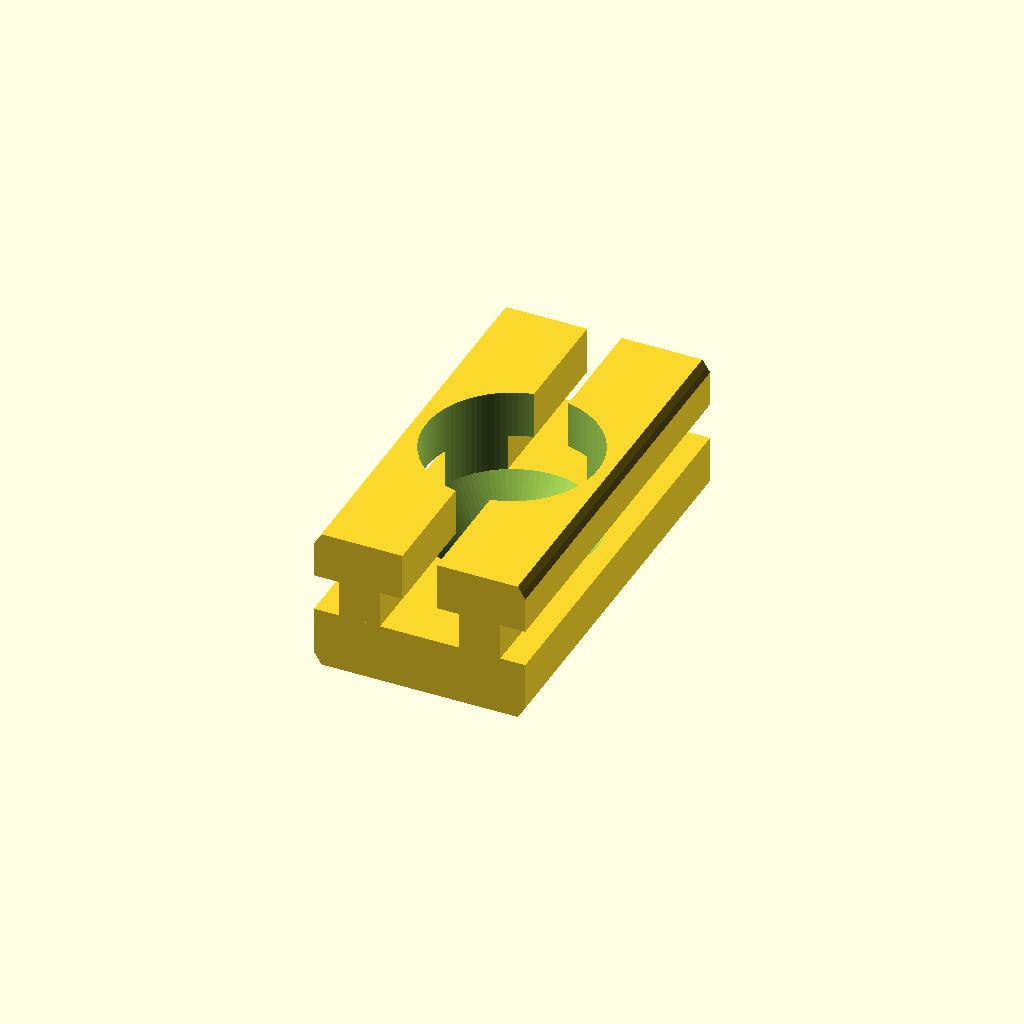
Cell 1 — every parameter at its default value.
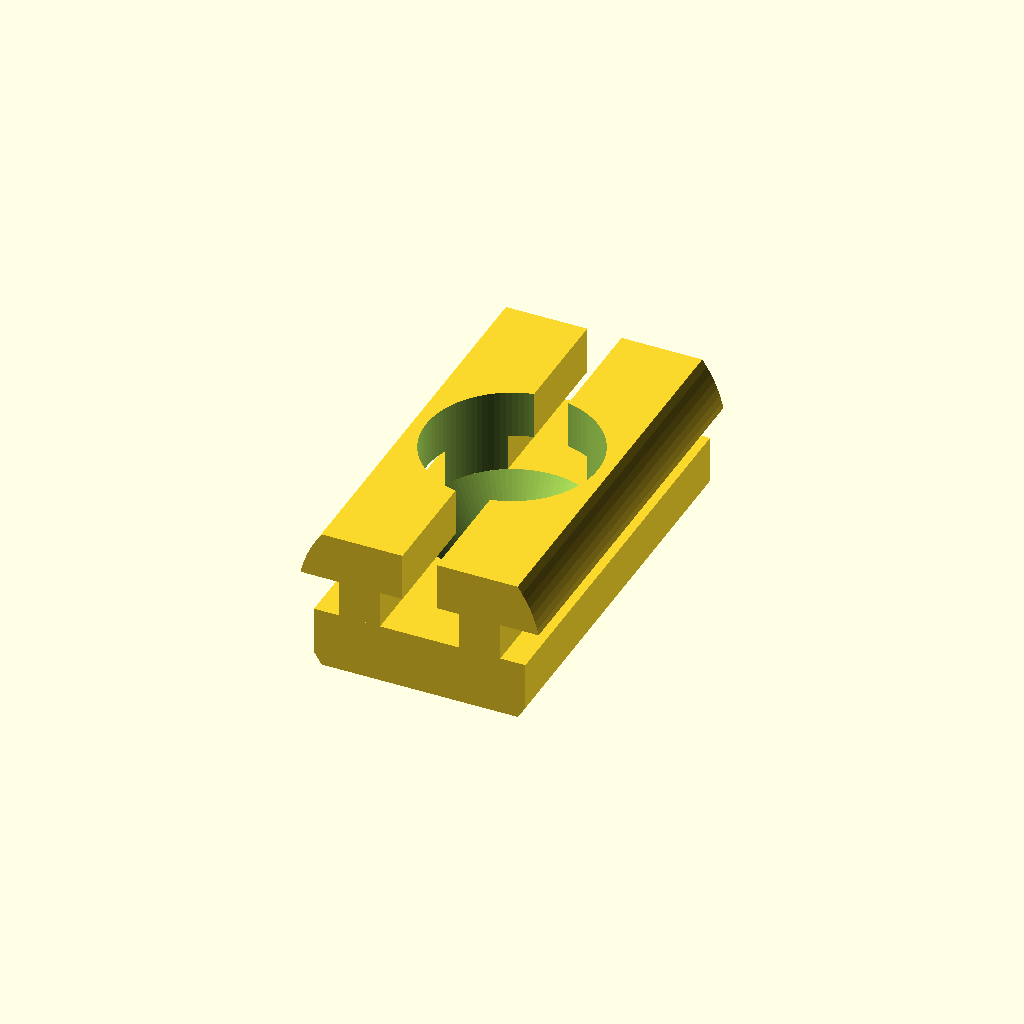
Cell 2: the same model with top_width = 13.4.
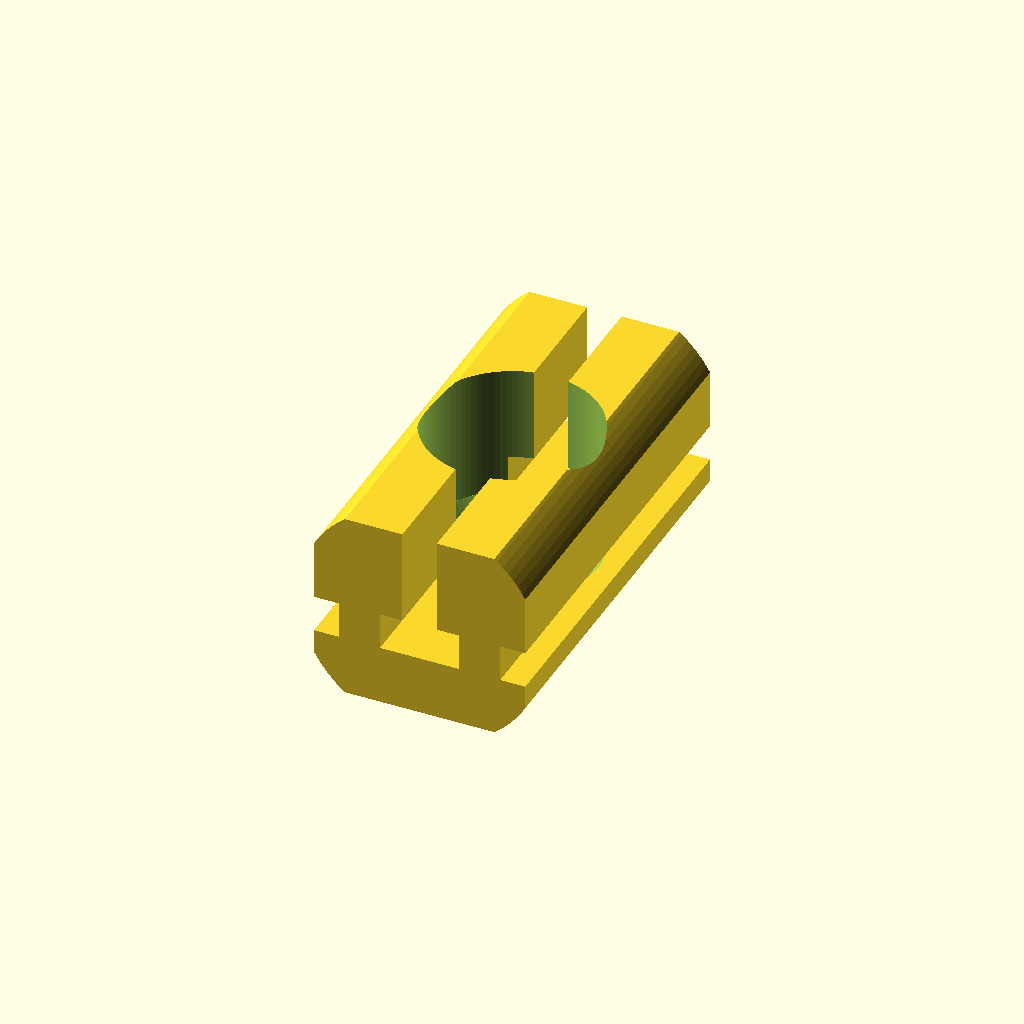
Cell 3: the same model with top_height = 7.2.
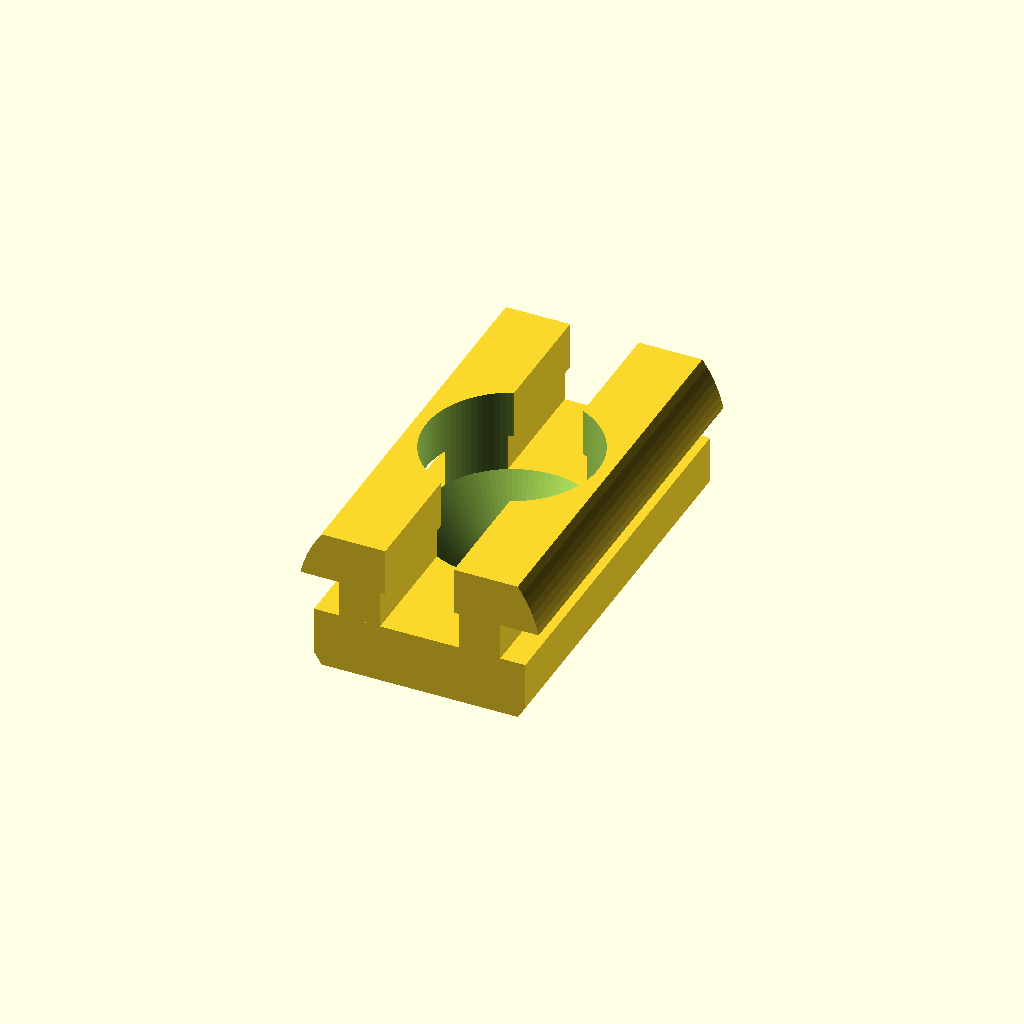
Cell 4: top_separation = 5.2 (everything else at default).
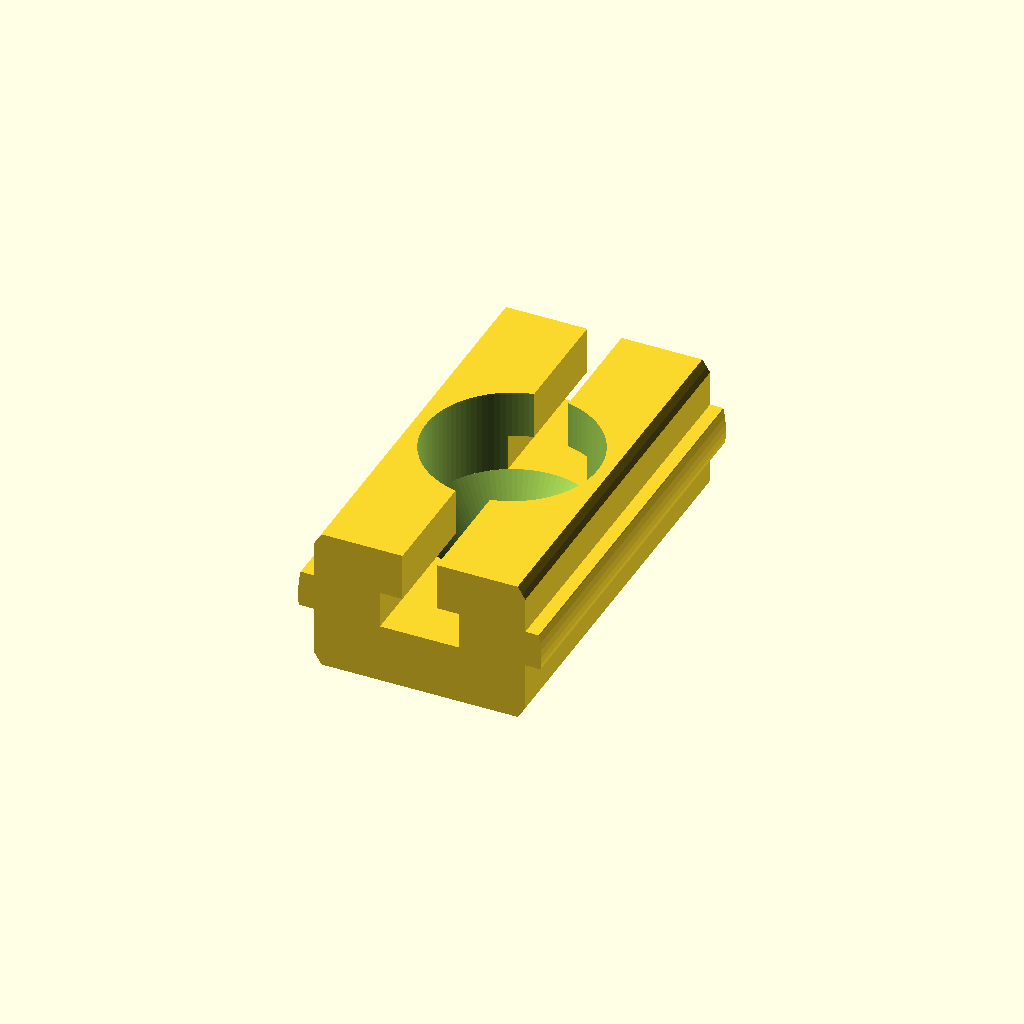
Cell 5 — middle_width set to 6.2, the other parameters unchanged.
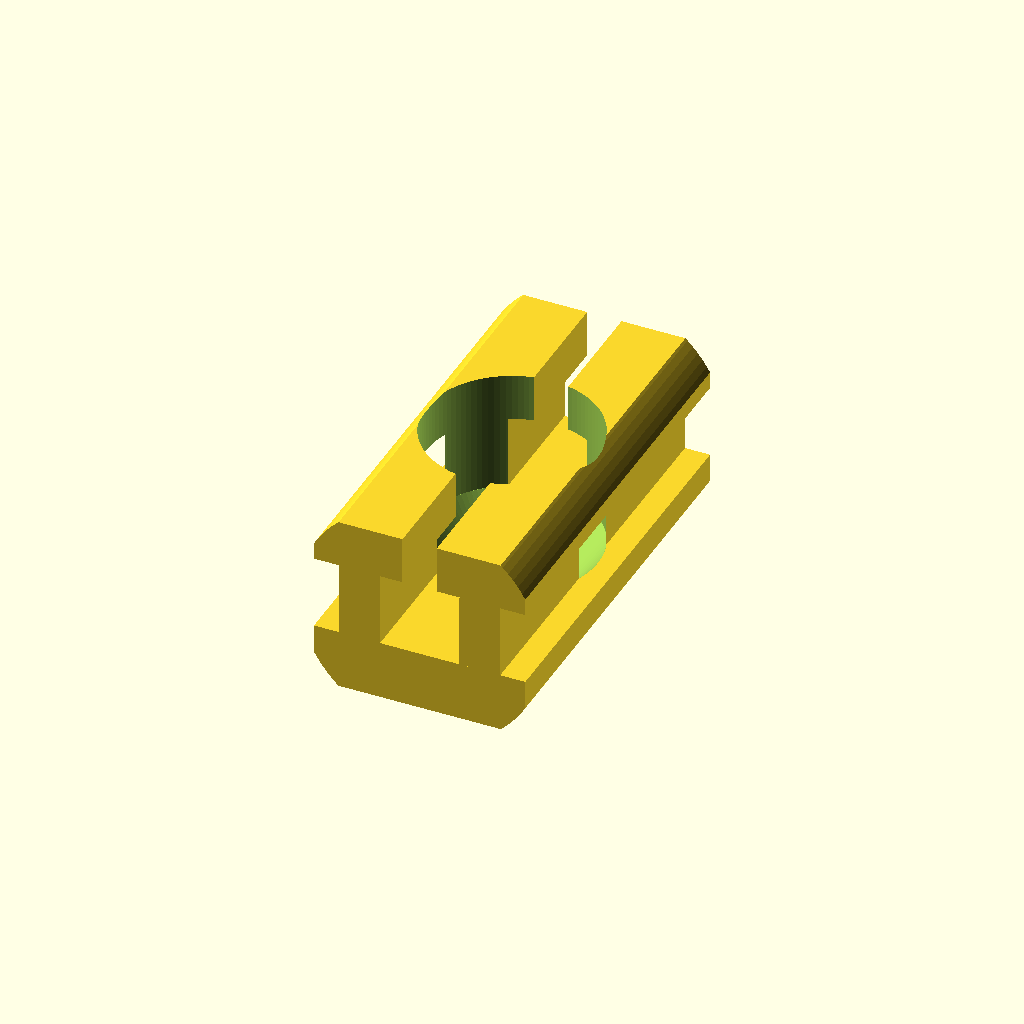
Cell 6: middle_height = 5.6 (everything else at default).
One fixed orthographic camera (rotation 55°, 0°, 25°; colour scheme Cornfield) for every cell.
Source of the model, inputs/thingiverse/files/thing-2826802/files/lumawarm-adapter.scad:
top_width=6.7;
top_height=3.6;
top_separation=2.6;
middle_width=3.1;
middle_height=2.8;
middle_separation=6;
bottom_width=16;
bottom_height=4.5;

length=30;

hole_diameter=6;
countersink_diameter=13;
$fn=100;

intersection(){
translate([0,0,-(bottom_height+middle_height+top_height)/2])
difference(){
solid_adapter();
translate([0,0,-0.01])
cylinder(d1=hole_diameter,d2=countersink_diameter,h=bottom_height+0.02);
translate([0,0,bottom_height])
cylinder(d=countersink_diameter,h=middle_height+top_height+0.01);
}
translate([0,length/2,0])
rotate([90,0,0])
cylinder(d=bottom_width*1.15,h=length);
}

module solid_adapter(){
translate([0,-length/2,0])
union(){
translate([-top_width-top_separation/2,0,middle_height+bottom_height])
cube([top_width,length,top_height]);
translate([top_separation/2,0,middle_height+bottom_height])
cube([top_width,length,top_height]);

translate([-middle_width-middle_separation/2,0,bottom_height])
cube([middle_width,length,middle_height]);
translate([middle_separation/2,0,bottom_height])
cube([middle_width,length,middle_height]);

translate([-bottom_width/2,0,0])
cube([bottom_width,length,bottom_height]);
}
}
Customizer parameters (derived from the source; name, type, default, range or options):
top_width: number, default 6.7
top_height: number, default 3.6
top_separation: number, default 2.6
middle_width: number, default 3.1
middle_height: number, default 2.8
middle_separation: number, default 6
bottom_width: number, default 16
bottom_height: number, default 4.5
length: number, default 30
hole_diameter: number, default 6
countersink_diameter: number, default 13
